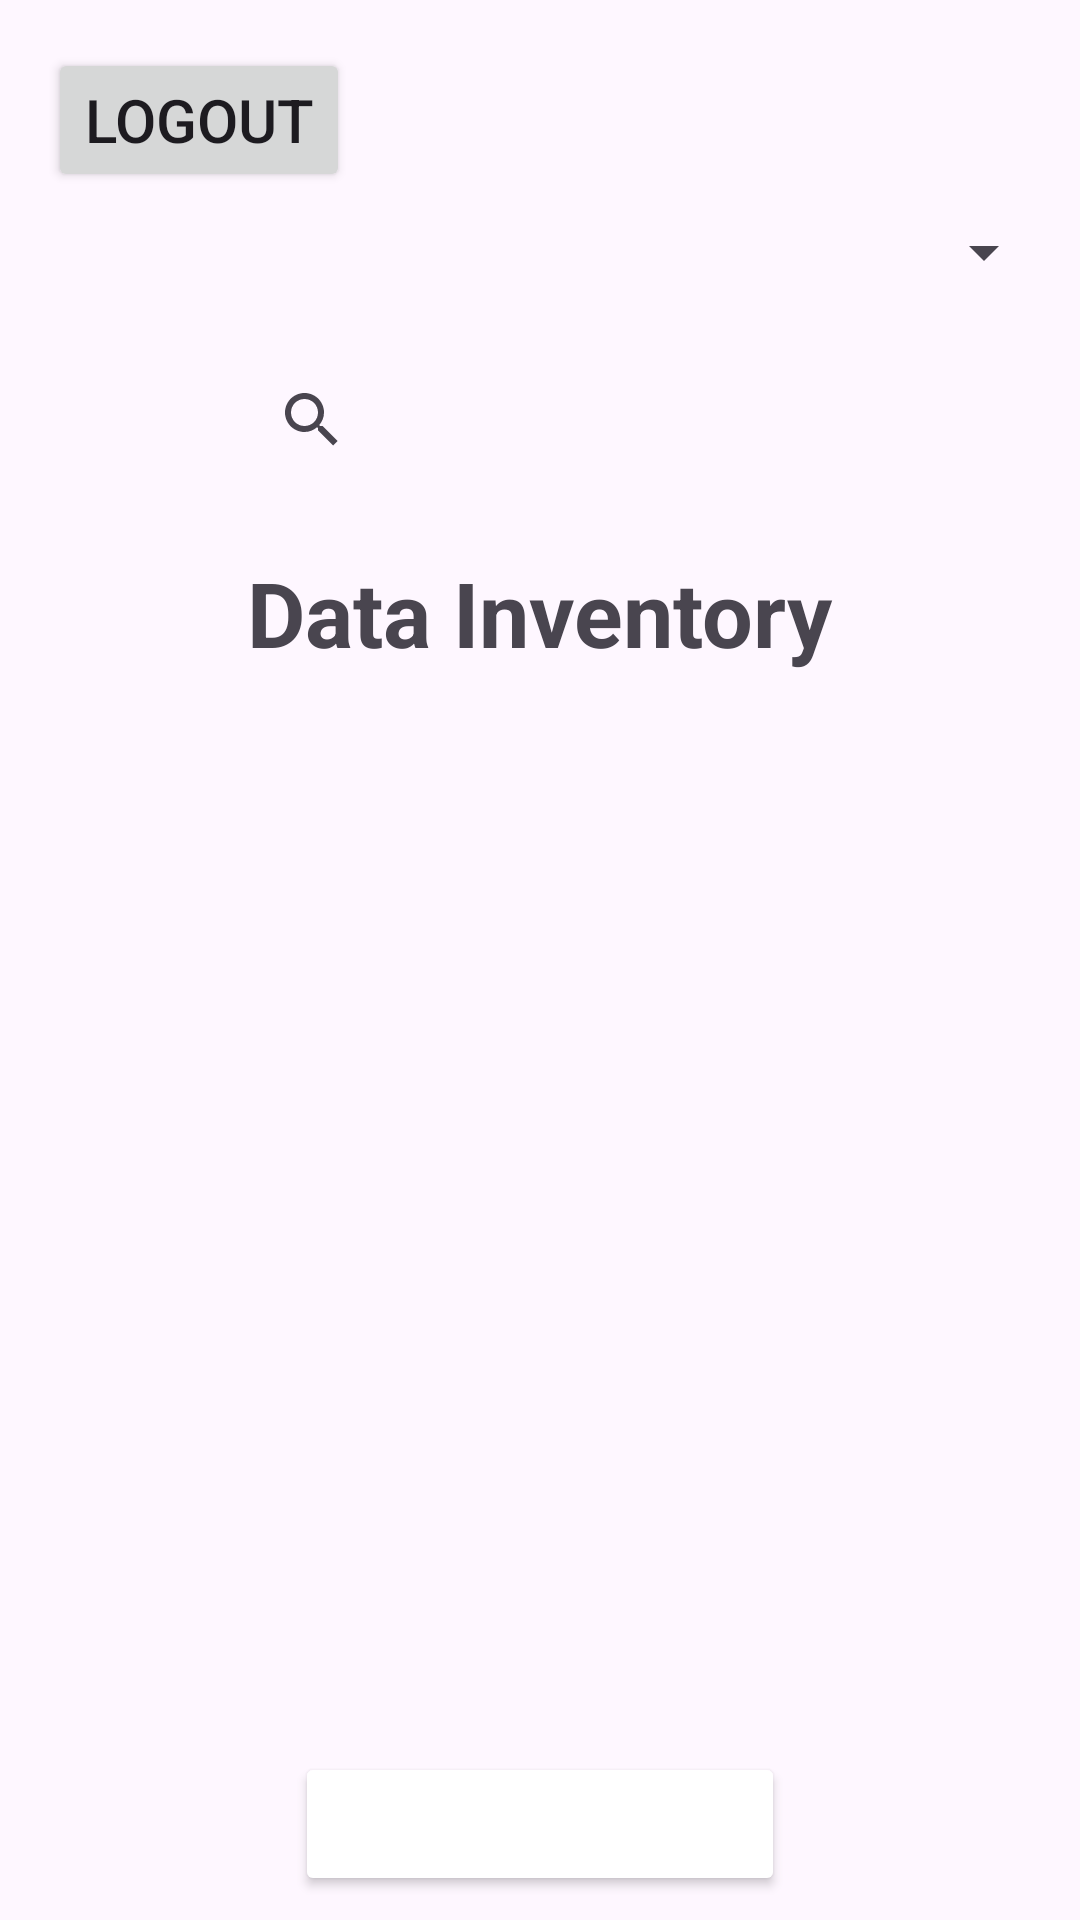

Reconstruct the res/layout file that produces this screen, plus the resources it refers to.
<!-- AndroidManifest.xml: application theme Theme.InventoryApp -->
<!-- res/layout/activity_data_display.xml -->
<?xml version="1.0" encoding="utf-8"?>
<LinearLayout
    xmlns:android="http://schemas.android.com/apk/res/android"
    android:layout_width="match_parent"
    android:layout_height="match_parent"
    android:orientation="vertical"
    android:padding="8dp" >

    
    <include layout="@layout/logout_button"
        android:layout_width="wrap_content"
        android:layout_height="wrap_content"
        android:layout_gravity="start"/>

    
    <Spinner
        android:id="@+id/spinnerSearchField"
        android:layout_width="wrap_content"
        android:layout_height="wrap_content"
        android:layout_gravity="end"/>

    <androidx.appcompat.widget.SearchView
        android:id="@+id/search_view"
        android:layout_width="wrap_content"
        android:minWidth="200dp"
        android:layout_height="wrap_content"
        android:layout_gravity="center"
        android:layout_marginTop="20dp"
        android:queryHint="Search items..." />

    
    <TextView
        android:id="@+id/title"
        android:layout_width="wrap_content"
        android:layout_height="wrap_content"
        android:text="@string/data_inventory"
        android:textSize="30sp"
        android:textStyle="bold"
        android:layout_margin="20sp"
        android:layout_gravity="center"/>

    
    <androidx.recyclerview.widget.RecyclerView
        android:id="@+id/recycler_view"
        android:layout_width="match_parent"
        android:layout_height="0dp"
        android:layout_weight="1"
        android:padding="8dp" />

    
    <Button
        android:id="@+id/add_button"
        android:layout_width="wrap_content"
        android:layout_height="wrap_content"
        android:text="@string/add_new_item"
        android:textSize="20sp"
        android:layout_gravity="center"
        android:backgroundTint="@color/red"
        android:textColor="@color/white" />

</LinearLayout>
<!-- res/layout/logout_button.xml (included above) -->
<?xml version="1.0" encoding="utf-8"?>
<FrameLayout xmlns:android="http://schemas.android.com/apk/res/android"
    android:layout_width="match_parent"
    android:layout_height="wrap_content"
    android:layout_gravity="end|bottom"
    android:padding="8dp">

    <Button
        android:id="@+id/logout_button"
        android:layout_width="wrap_content"
        android:layout_height="wrap_content"
        android:text="Logout"
        android:textSize="20sp"/>
</FrameLayout>
<!-- resources referenced by this layout -->
<resources>
  <string name="add_new_item">Add New Item</string>
  <string name="data_inventory">Data Inventory</string>
  <style name="Theme.InventoryApp" parent="Base.Theme.InventoryApp" />
  <style name="Base.Theme.InventoryApp" parent="Theme.Material3.DayNight.NoActionBar">
          
          
          <item name="colorPrimary">@color/red</item>
          <item name="colorPrimaryDark">@color/red</item>
          <item name="colorAccent">@color/white</item>
      </style>
  <!-- not gathered from this repository: default colours our renderer supplied (Android Studio template values) -->
  <color name="white">#FFFFFFFF</color>
</resources>
